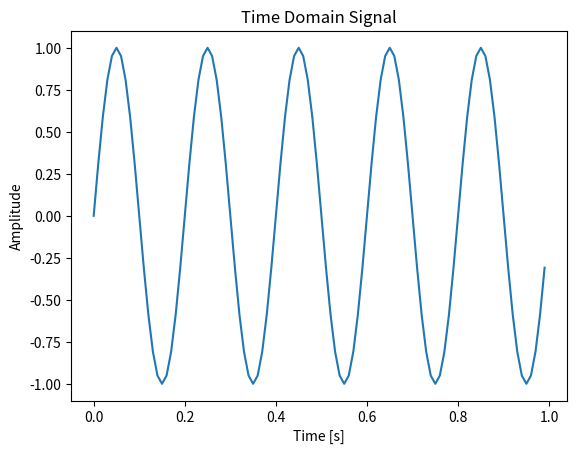
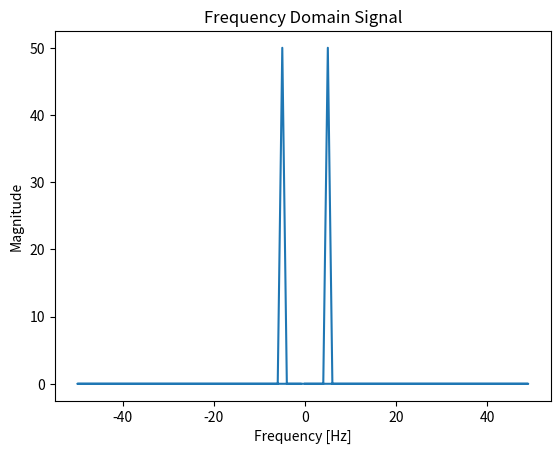

Reproduce these figures in Python, in order.
import numpy as np
import matplotlib.pyplot as plt

# Parameters
sampling_rate = 100  # Hz
T = 1.0 / sampling_rate  # Sampling interval
t = np.arange(0.0, 1.0, T)  # Time vector

# Sine wave parameters
frequency = 5  # Hz
amplitude = 1

# Generate sine wave
sine_wave = amplitude * np.sin(2 * np.pi * frequency * t)

# Compute FFT
sine_wave_fft = np.fft.fft(sine_wave)
frequencies = np.fft.fftfreq(len(sine_wave), T)

# Plot time-domain signal
plt.figure()
plt.plot(t, sine_wave)
plt.title("Time Domain Signal")
plt.xlabel("Time [s]")
plt.ylabel("Amplitude")

# Plot frequency-domain signal
plt.figure()
plt.plot(frequencies, np.abs(sine_wave_fft))
plt.title("Frequency Domain Signal")
plt.xlabel("Frequency [Hz]")
plt.ylabel("Magnitude")
plt.show()
